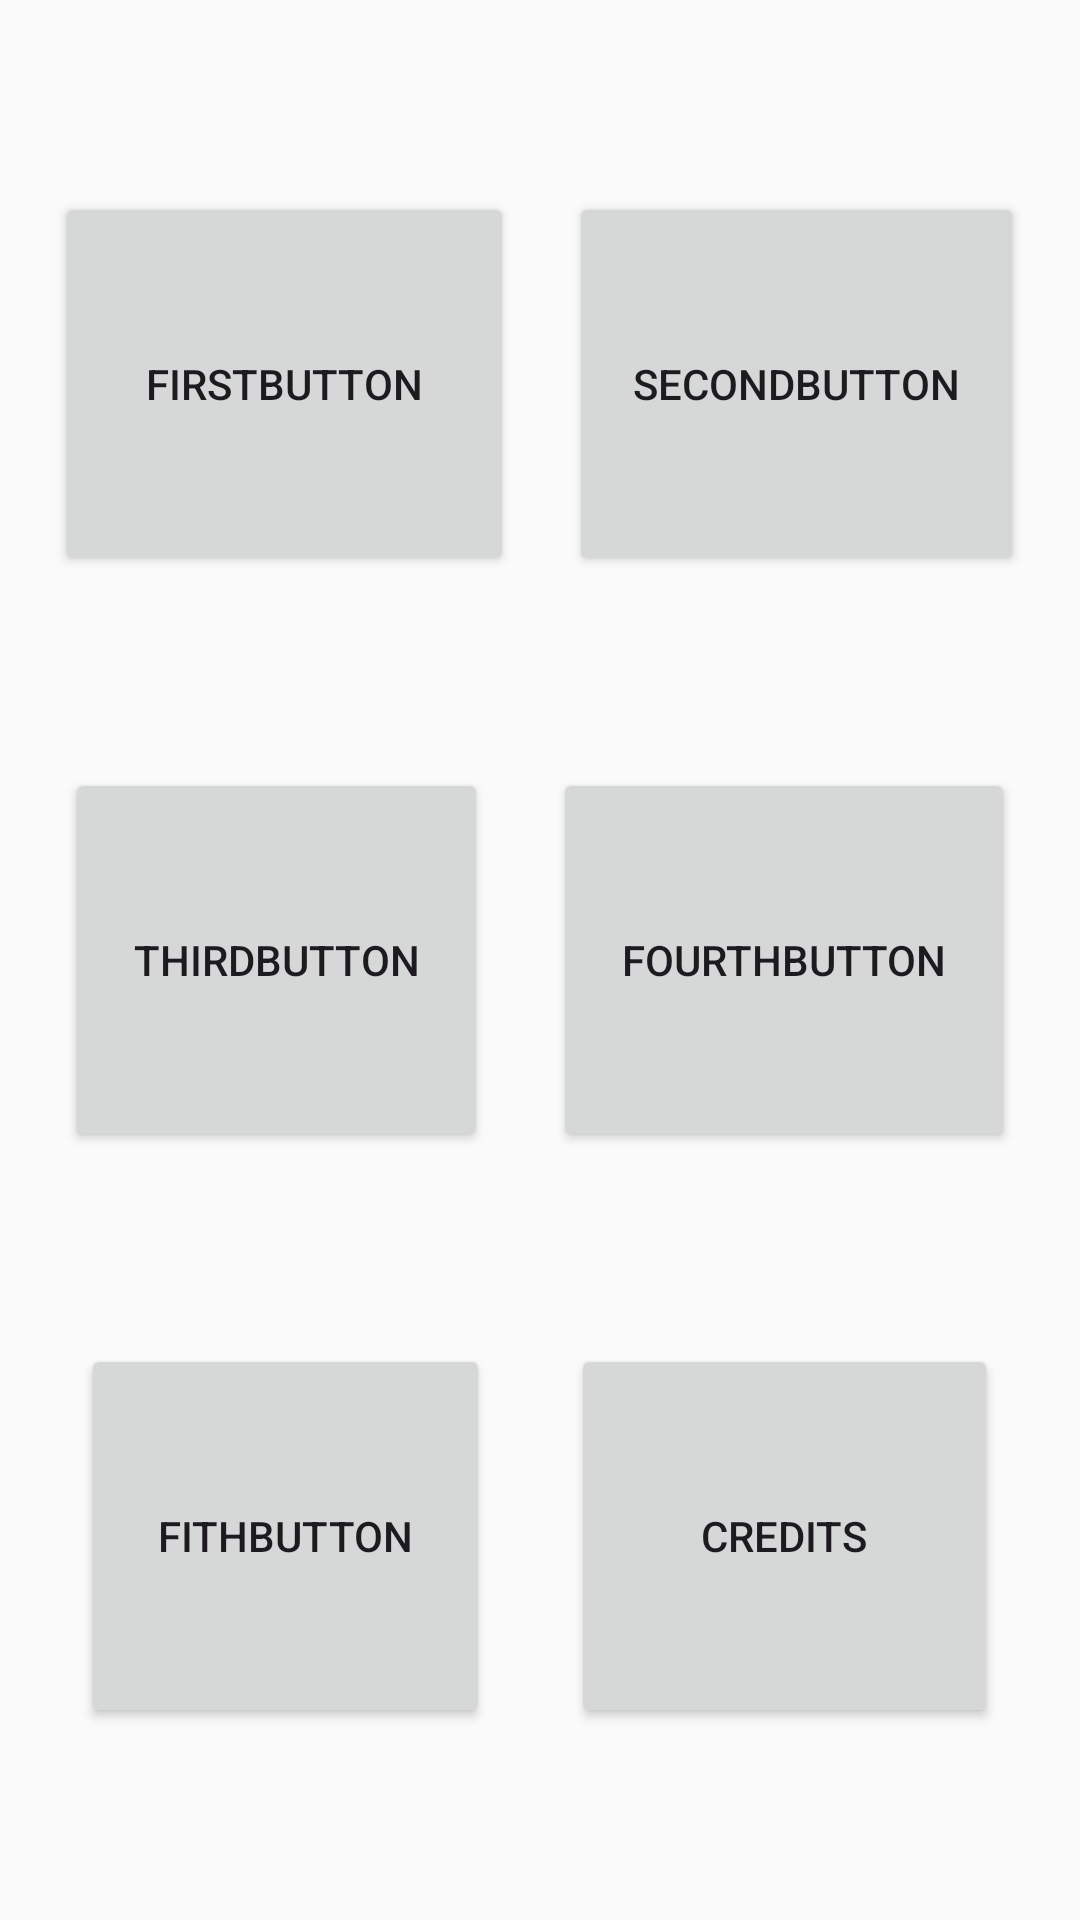

Android layout source for this screen:
<!-- AndroidManifest.xml: application theme Theme.Ex0921AlertDialog -->
<!-- res/layout/activity_main.xml -->
<?xml version="1.0" encoding="utf-8"?>
<LinearLayout xmlns:android="http://schemas.android.com/apk/res/android"
    xmlns:app="http://schemas.android.com/apk/res-auto"
    xmlns:tools="http://schemas.android.com/tools"
    android:id="@+id/main"
    android:layout_width="match_parent"
    android:layout_height="match_parent"
    android:background="#FAFAFA"
    android:orientation="vertical"
    tools:context=".MainActivity">

    <Space
        android:layout_width="match_parent"
        android:layout_height="wrap_content"
        android:layout_weight="1" />

    <LinearLayout
        android:layout_width="match_parent"
        android:layout_height="wrap_content"
        android:layout_weight="2"
        android:orientation="horizontal">

        <Space
            android:layout_width="wrap_content"
            android:layout_height="wrap_content"
            android:layout_weight="1" />

        <Button
            android:id="@+id/firstButton"
            android:layout_width="wrap_content"
            android:layout_height="match_parent"
            android:layout_weight="2"
            android:onClick="onlyTextDialog"
            android:text="firstButton" />

        <Space
            android:layout_width="wrap_content"
            android:layout_height="wrap_content"
            android:layout_weight="1" />

        <Button
            android:id="@+id/secondButton"
            android:layout_width="wrap_content"
            android:layout_height="match_parent"
            android:layout_weight="1"
            android:onClick="textAndPicDialog"
            android:text="secondButton" />

        <Space
            android:layout_width="wrap_content"
            android:layout_height="wrap_content"
            android:layout_weight="1" />
    </LinearLayout>

    <Space
        android:layout_width="match_parent"
        android:layout_height="wrap_content"
        android:layout_weight="1" />

    <LinearLayout
        android:layout_width="match_parent"
        android:layout_height="wrap_content"
        android:layout_weight="2"
        android:orientation="horizontal">

        <Space
            android:layout_width="wrap_content"
            android:layout_height="wrap_content"
            android:layout_weight="1" />

        <Button
            android:id="@+id/thirdButton"
            android:layout_width="wrap_content"
            android:layout_height="match_parent"
            android:layout_weight="1"
            android:onClick="switchBackground"
            android:text="thirdButton" />

        <Space
            android:layout_width="wrap_content"
            android:layout_height="wrap_content"
            android:layout_weight="1" />

        <Button
            android:id="@+id/fourthButton"
            android:layout_width="wrap_content"
            android:layout_height="match_parent"
            android:layout_weight="1"
            android:onClick="changeBackground"
            android:text="fourthButton" />

        <Space
            android:layout_width="wrap_content"
            android:layout_height="wrap_content"
            android:layout_weight="1" />
    </LinearLayout>

    <Space
        android:layout_width="match_parent"
        android:layout_height="wrap_content"
        android:layout_weight="1" />

    <LinearLayout
        android:layout_width="match_parent"
        android:layout_height="wrap_content"
        android:layout_weight="2"
        android:orientation="horizontal">

        <Space
            android:layout_width="wrap_content"
            android:layout_height="wrap_content"
            android:layout_weight="1" />

        <Button
            android:id="@+id/fithButton"
            android:layout_width="wrap_content"
            android:layout_height="match_parent"
            android:layout_weight="1"
            android:onClick="theLastButton"
            android:text="fithButton" />

        <Space
            android:layout_width="wrap_content"
            android:layout_height="wrap_content"
            android:layout_weight="1" />

        <Button
            android:id="@+id/credits"
            android:layout_width="wrap_content"
            android:layout_height="match_parent"
            android:layout_weight="2"
            android:onClick = "credits"
            android:text="credits" />

        <Space
            android:layout_width="wrap_content"
            android:layout_height="wrap_content"
            android:layout_weight="1" />
    </LinearLayout>

    <Space
        android:layout_width="match_parent"
        android:layout_height="wrap_content"
        android:layout_weight="1" />
</LinearLayout>
<!-- resources referenced by this layout -->
<resources>
  <style name="Theme.Ex0921AlertDialog" parent="Base.Theme.Ex0921AlertDialog" />
  <style name="Base.Theme.Ex0921AlertDialog" parent="Theme.Material3.DayNight.NoActionBar">
          
          
      </style>
</resources>
